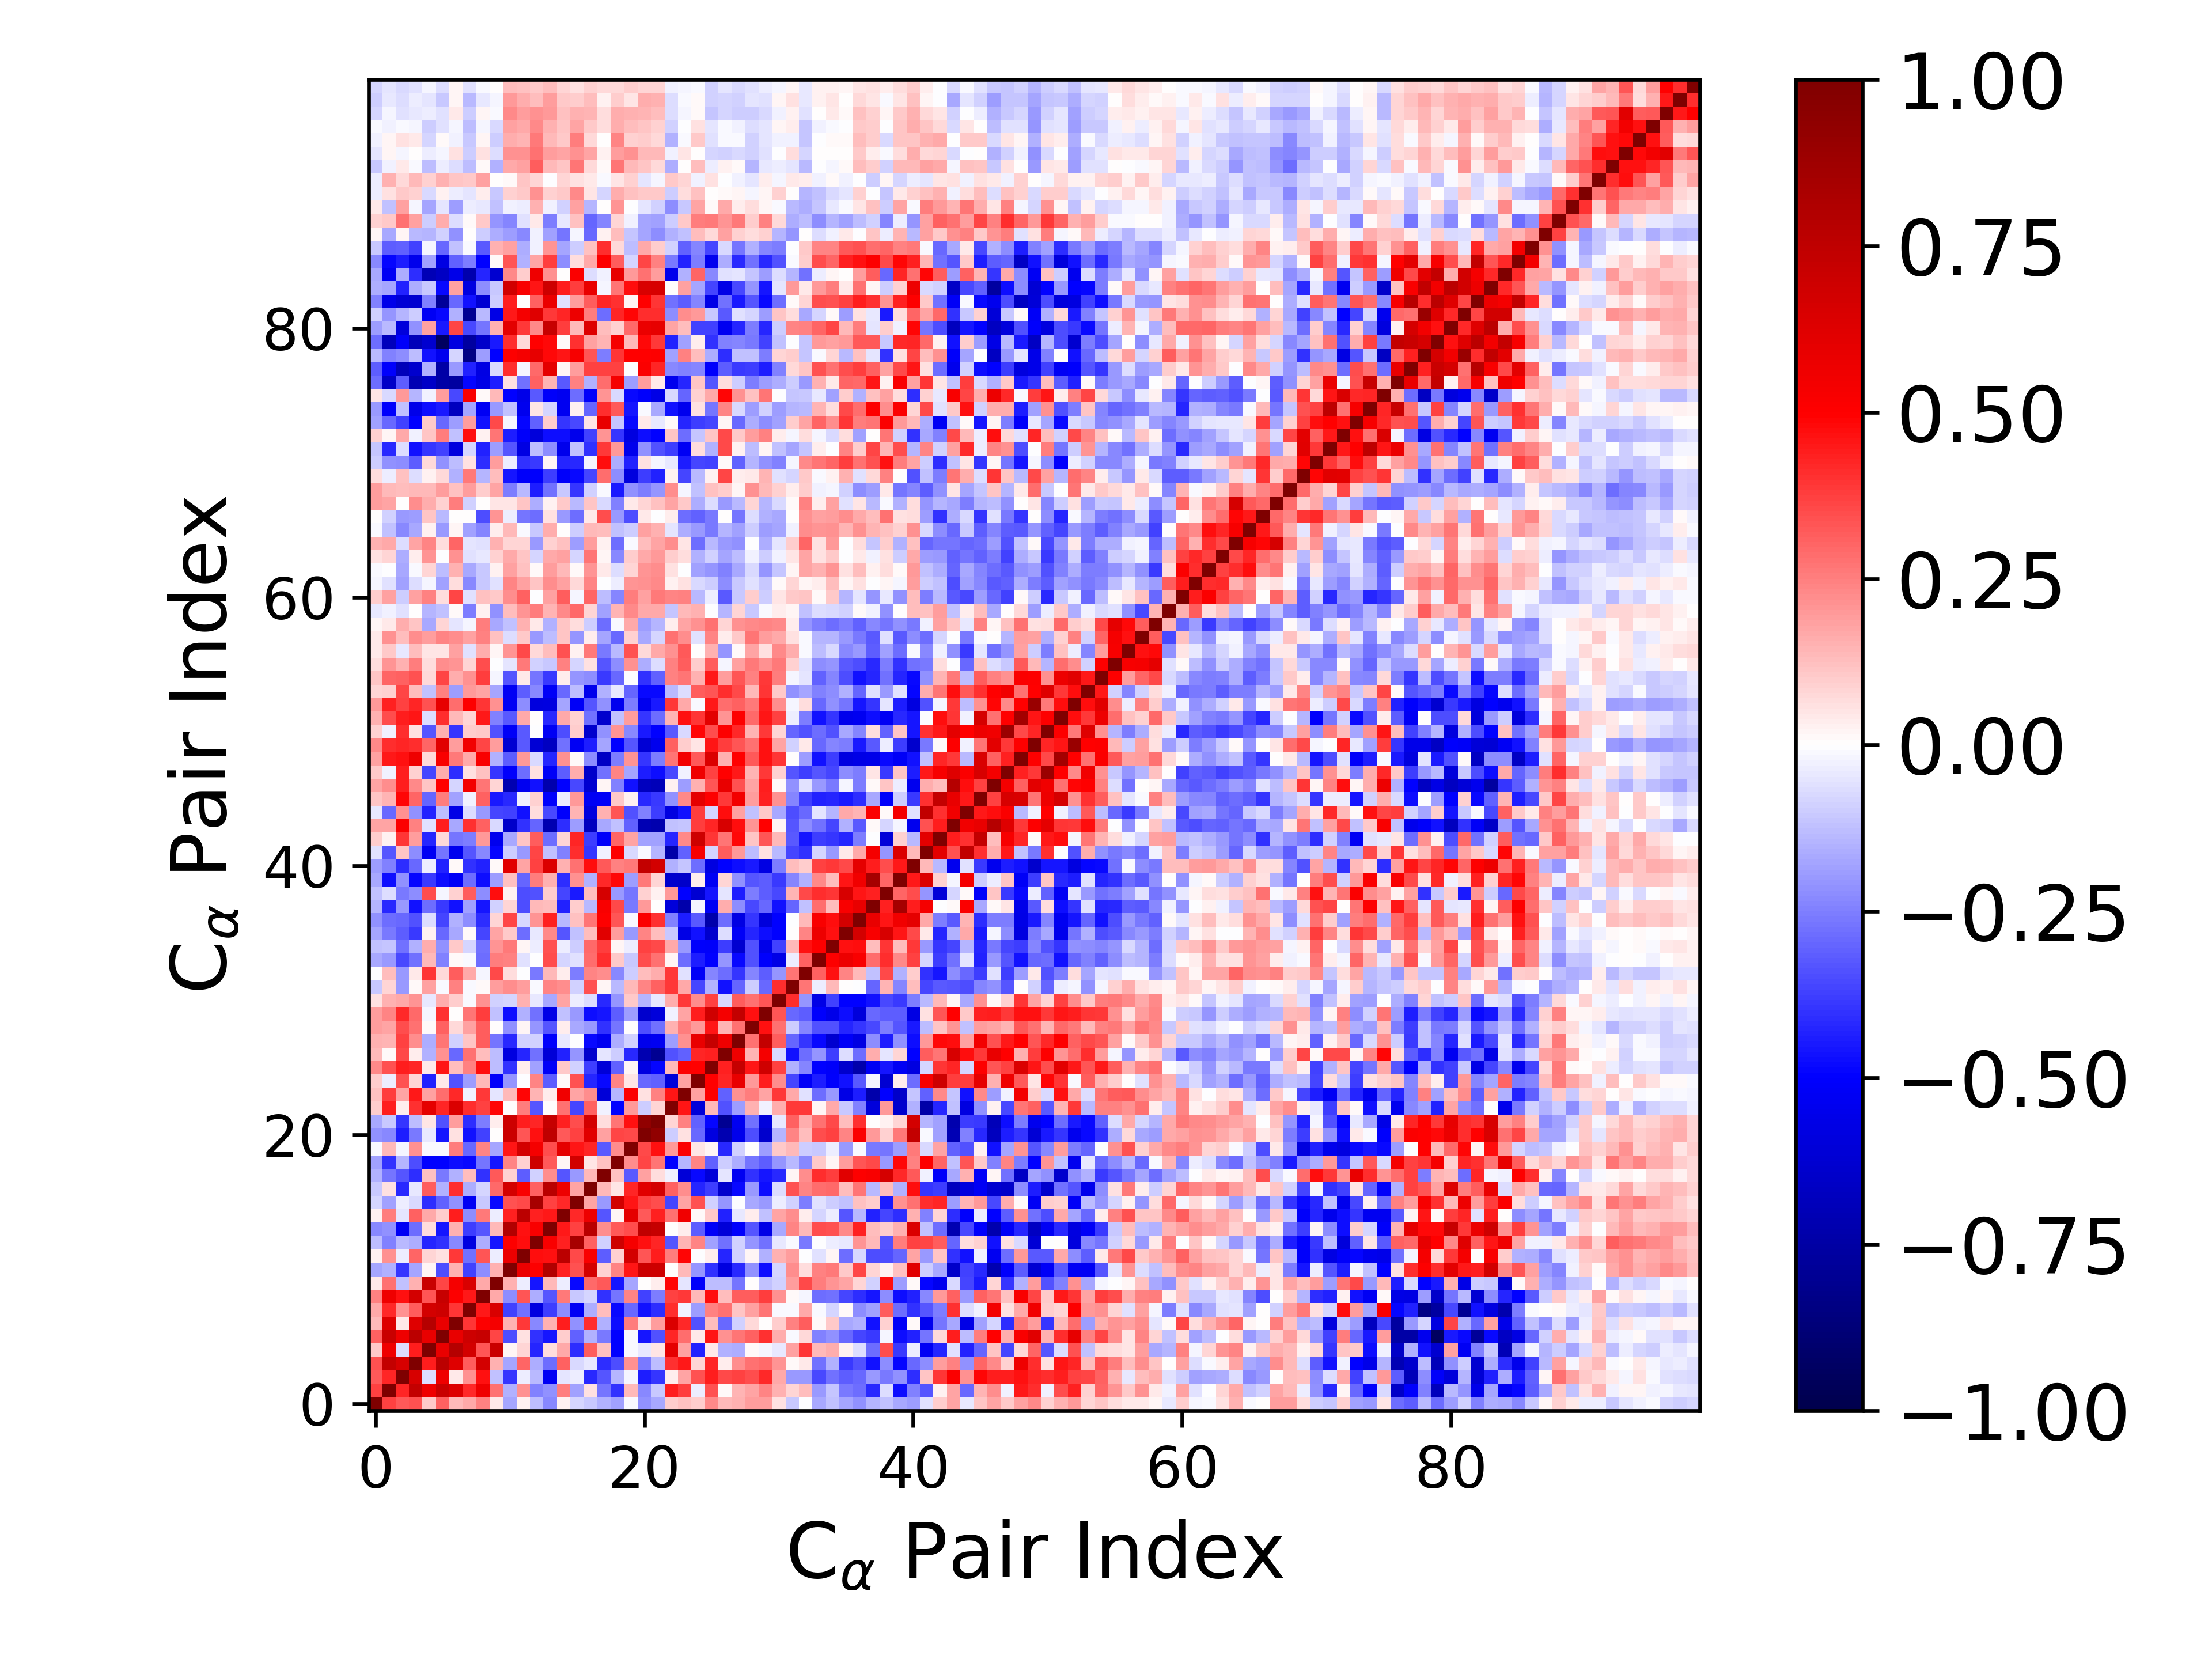

Values plotted in this chart, from the file beside it:
1.000000000000000000e+00, 3.704337656077698049e-01, 3.275778603892892105e-01, 3.405897845323958006e-01, 1.054725864995507134e-01, 3.059581898709127779e-01, 1.329888060791849513e-01, 1.671852196900328602e-01, 2.495471984355551176e-01, 4.053788526235175410e-02, -1.785270415772045871e-01, 2.904731483266161443e-02, -1.327711589232008493e-01, -2.272665712536092453e-01, 2.838453585435524867e-02, -8.175606518123780531e-02, -1.061356220048190468e-01, -1.533163495138320509e-01, -1.825929263987776385e-01, -8.395477863133094659e-03, -2.139132824221583740e-01, -1.686977045636045558e-01, 9.985113605185688690e-02, 1.247454604046120269e-01
3.704337656077698049e-01, 1.000000000000000000e+00, 4.249438172700978344e-01, 7.325566521383782836e-01, 5.550438535695906284e-01, 7.102951928562936112e-01, 6.291518683311092541e-01, 4.142416332965266901e-01, 5.568570509674632962e-01, 2.756869036692623509e-01, -1.522622451307745761e-01, 2.134416926795545677e-01, -2.441463444731784560e-01, -2.131353415035160959e-01, 2.563033961340142608e-01, -1.849838774325676116e-01, 5.858034835505681465e-02, -2.728052988869232864e-01, -3.986437919765379312e-01, 1.344226174330732104e-01, -2.325315514334656275e-01, -1.081667530465614119e-01, 4.418650957457723738e-01, 3.754167161445602363e-01
3.275778603892892105e-01, 4.249438172700978344e-01, 1.000000000000000000e+00, 6.493336481269389449e-01, -6.505265196899605307e-02, 5.622547112671296698e-01, 4.685703824117717908e-02, 2.121469135897734726e-01, 4.642531088598582656e-01, -1.249526812867351733e-01, -3.962675303982188257e-01, -3.312795809823657761e-02, -1.352553521906272593e-01, -5.303719401702707836e-01, -5.026619194307992144e-02, -3.500732463864809907e-02, -4.209708136602974826e-01, -3.351288054266873262e-01, -1.442458297707440718e-01, -2.111805945427789113e-02, -4.439762503224877199e-01, -3.963867139201466827e-01, 3.131096268125676402e-02, 1.769321930570152412e-01
3.405897845323958006e-01, 7.325566521383782836e-01, 6.493336481269389449e-01, 1.000000000000000000e+00, 4.381586912321939198e-01, 7.605933297454994246e-01, 6.238451561321355365e-01, 3.199991136050099327e-01, 6.685732885734961828e-01, 1.523976513545773903e-01, -1.752362795192071721e-01, 2.980574603487127217e-01, -1.621340524524241544e-01, -2.858312765132498545e-01, 3.055042328547190045e-01, -7.542807746262877866e-02, -4.190587158089151276e-02, -4.125718440043102397e-01, -3.441799029631822937e-01, 2.177369320317003587e-01, -2.597709761708094645e-01, -1.313619747974596463e-01, 4.031220031197141340e-01, 4.513758935852131837e-01
1.054725864995507134e-01, 5.550438535695906284e-01, -6.505265196899605307e-02, 4.381586912321939198e-01, 1.000000000000000000e+00, 5.852570773257191883e-01, 7.819461738673924023e-01, 6.716567471915817489e-01, 3.348527170512048401e-01, 7.069820132422924841e-01, 1.913208887327834395e-02, 8.399489185492206578e-02, -4.258617523707616259e-01, 6.510522992915403206e-02, 1.686220312429918544e-01, -4.133010928241541704e-01, 3.129416410508017998e-01, 1.241032350222379121e-01, -4.972100644770180988e-01, -1.128520297682365260e-02, -4.426283413534003175e-02, 5.235820529422213071e-02, 5.963743864240492742e-01, 1.853400604242317617e-01
3.059581898709127779e-01, 7.102951928562936112e-01, 5.622547112671296698e-01, 7.605933297454994246e-01, 5.852570773257191883e-01, 1.000000000000000000e+00, 5.852563876150759237e-01, 6.941551843231614782e-01, 7.176374704275683136e-01, 3.642560266639954802e-01, -3.445765517736996686e-01, 5.544547413327829966e-02, -4.029209577974560141e-01, -4.544452045887074076e-01, 9.854558213026509694e-02, -3.119699267078870353e-01, -1.534628127081652249e-01, -2.655492192507376559e-01, -4.930343730258990864e-01, -9.812049778992925492e-03, -4.549759917262978237e-01, -3.431151673142870950e-01, 4.256420489414632913e-01, 2.848797520205798017e-01
1.329888060791849513e-01, 6.291518683311092541e-01, 4.685703824117717908e-02, 6.238451561321355365e-01, 7.819461738673924023e-01, 5.852563876150759237e-01, 1.000000000000000000e+00, 3.906417260481043208e-01, 5.030245102651422773e-01, 5.348336731961939039e-01, 1.534809402373554510e-01, 3.876876721923627755e-01, -2.291523006066867874e-01, 1.532007670585159576e-01, 4.437225689268172735e-01, -2.161081349761513337e-01, 4.118885521851896603e-01, -1.511465394383084138e-01, -4.690673116622138816e-01, 2.575764897112796659e-01, 5.762902058121335824e-02, 1.932347185037502357e-01, 6.374785890955283474e-01, 4.208193947423902181e-01
1.671852196900328602e-01, 4.142416332965266901e-01, 2.121469135897734726e-01, 3.199991136050099327e-01, 6.716567471915817489e-01, 6.941551843231614782e-01, 3.906417260481043208e-01, 1.000000000000000000e+00, 4.505281518532553986e-01, 6.409501459595446926e-01, -3.737222412751078915e-01, -2.748656113602703233e-01, -5.851104468035088768e-01, -3.798286751462781052e-01, -2.260565111792836590e-01, -5.288646117361268661e-01, -1.592979836482197875e-01, 1.275984070022637973e-01, -4.835611760004189796e-01, -2.928935048534153096e-01, -4.613109073314680675e-01, -4.090590049287626817e-01, 4.085743506909780276e-01, -2.502439477629263623e-02
2.495471984355551176e-01, 5.568570509674632962e-01, 4.642531088598582656e-01, 6.685732885734961828e-01, 3.348527170512048401e-01, 7.176374704275683136e-01, 5.030245102651422773e-01, 4.505281518532553986e-01, 1.000000000000000000e+00, 1.675902728896213334e-01, -2.234766478810445434e-01, 3.355612804901834112e-01, -1.594621028327438406e-01, -3.308191633936379827e-01, 2.615377051833896460e-01, -1.069591079278783968e-01, -8.407140964758461066e-02, -3.999833978887418762e-01, -2.709219757684392382e-01, 2.412314003475362068e-01, -3.702092204459245250e-01, -2.513601631591043661e-01, 3.698955222478467753e-01, 3.893147926287921501e-01
4.053788526235175410e-02, 2.756869036692623509e-01, -1.249526812867351733e-01, 1.523976513545773903e-01, 7.069820132422924841e-01, 3.642560266639954802e-01, 5.348336731961939039e-01, 6.409501459595446926e-01, 1.675902728896213334e-01, 1.000000000000000000e+00, 1.510569437728658537e-01, -3.245828656512572685e-02, -4.603488905110167395e-01, 1.334732578085076615e-01, -3.198906862345234775e-02, -4.791610134753865324e-01, 2.926430991827561612e-01, 3.260841793235535468e-01, -4.607046053276667719e-01, -1.735671590043911527e-01, 1.607192647236710317e-03, 3.382622422474383661e-02, 4.882247123404438449e-01, -5.310865152295130703e-02
-1.785270415772045871e-01, -1.522622451307745761e-01, -3.962675303982188257e-01, -1.752362795192071721e-01, 1.913208887327834395e-02, -3.445765517736996686e-01, 1.534809402373554510e-01, -3.737222412751078915e-01, -2.234766478810445434e-01, 1.510569437728658537e-01, 1.000000000000000000e+00, 5.776412228868939014e-01, 5.040945774334660845e-01, 8.041173163753928543e-01, 4.334196289601259244e-01, 3.390799711620164358e-01, 6.716726872147057437e-01, 9.123802512037129664e-02, 2.351394642435000459e-01, 4.596061713819429850e-01, 6.963345653144771275e-01, 6.926961509987948906e-01, 7.729977521533673741e-03, 1.405969156580525459e-01
2.904731483266161443e-02, 2.134416926795545677e-01, -3.312795809823657761e-02, 2.980574603487127217e-01, 8.399489185492206578e-02, 5.544547413327829966e-02, 3.876876721923627755e-01, -2.748656113602703233e-01, 3.355612804901834112e-01, -3.245828656512572685e-02, 5.776412228868939014e-01, 1.000000000000000000e+00, 4.724312670494386635e-01, 4.665334036714418597e-01, 7.588285683645094037e-01, 3.541360511589689009e-01, 5.218986608626947632e-01, -3.178662269763726234e-01, 8.849071405111531841e-02, 6.683246488590283141e-01, 3.348236821815666064e-01, 4.375129091804045300e-01, 2.508660979254238588e-01, 4.875959681969354031e-01
-1.327711589232008493e-01, -2.441463444731784560e-01, -1.352553521906272593e-01, -1.621340524524241544e-01, -4.258617523707616259e-01, -4.029209577974560141e-01, -2.291523006066867874e-01, -5.851104468035088768e-01, -1.594621028327438406e-01, -4.603488905110167395e-01, 5.040945774334660845e-01, 4.724312670494386635e-01, 1.000000000000000000e+00, 5.161412240834685194e-01, 4.334655245320463979e-01, 8.407222498722736193e-01, 3.088115236143559317e-01, -9.043517497777556202e-02, 6.909611993134059382e-01, 5.317940855363383346e-01, 4.618087021564051264e-01, 4.230577790775139624e-01, -3.331526158911893298e-01, 1.480497218111550273e-01
-2.272665712536092453e-01, -2.131353415035160959e-01, -5.303719401702707836e-01, -2.858312765132498545e-01, 6.510522992915403206e-02, -4.544452045887074076e-01, 1.532007670585159576e-01, -3.798286751462781052e-01, -3.308191633936379827e-01, 1.334732578085076615e-01, 8.041173163753928543e-01, 4.665334036714418597e-01, 5.161412240834685194e-01, 1.000000000000000000e+00, 4.466942989571340838e-01, 3.702070408335817464e-01, 7.683263526513282038e-01, 2.246247001915491481e-01, 3.236311021706383406e-01, 3.453158077653414315e-01, 7.495080216735336975e-01, 7.238757013306087451e-01, 6.430062393237297549e-05, 3.538859515537160633e-02
2.838453585435524867e-02, 2.563033961340142608e-01, -5.026619194307992144e-02, 3.055042328547190045e-01, 1.686220312429918544e-01, 9.854558213026509694e-02, 4.437225689268172735e-01, -2.260565111792836590e-01, 2.615377051833896460e-01, -3.198906862345234775e-02, 4.334196289601259244e-01, 7.588285683645094037e-01, 4.334655245320463979e-01, 4.466942989571340838e-01, 1.000000000000000000e+00, 4.181861529953944112e-01, 5.662563391521674427e-01, -3.346979310628522275e-01, 1.712454926868287042e-02, 5.985450302668241518e-01, 3.272924377352314784e-01, 4.369794066074353389e-01, 2.745814807175265826e-01, 5.505969824805898583e-01
-8.175606518123780531e-02, -1.849838774325676116e-01, -3.500732463864809907e-02, -7.542807746262877866e-02, -4.133010928241541704e-01, -3.119699267078870353e-01, -2.161081349761513337e-01, -5.288646117361268661e-01, -1.069591079278783968e-01, -4.791610134753865324e-01, 3.390799711620164358e-01, 3.541360511589689009e-01, 8.407222498722736193e-01, 3.702070408335817464e-01, 4.181861529953944112e-01, 1.000000000000000000e+00, 1.738994458230077311e-01, -1.963707744029536684e-01, 6.773235495338216783e-01, 4.560461968237969899e-01, 3.742754007784679926e-01, 3.440714306640104136e-01, -3.654433646598570506e-01, 1.749309858979288534e-01
-1.061356220048190468e-01, 5.858034835505681465e-02, -4.209708136602974826e-01, -4.190587158089151276e-02, 3.129416410508017998e-01, -1.534628127081652249e-01, 4.118885521851896603e-01, -1.592979836482197875e-01, -8.407140964758461066e-02, 2.926430991827561612e-01, 6.716726872147057437e-01, 5.218986608626947632e-01, 3.088115236143559317e-01, 7.683263526513282038e-01, 5.662563391521674427e-01, 1.738994458230077311e-01, 1.000000000000000000e+00, 1.382352662439757518e-01, 5.008654553636476131e-02, 4.281739702633635680e-01, 6.125339819064559155e-01, 6.657357261015930394e-01, 3.079688309718710548e-01, 2.250192379994705727e-01
-1.533163495138320509e-01, -2.728052988869232864e-01, -3.351288054266873262e-01, -4.125718440043102397e-01, 1.241032350222379121e-01, -2.655492192507376559e-01, -1.511465394383084138e-01, 1.275984070022637973e-01, -3.999833978887418762e-01, 3.260841793235535468e-01, 9.123802512037129664e-02, -3.178662269763726234e-01, -9.043517497777556202e-02, 2.246247001915491481e-01, -3.346979310628522275e-01, -1.963707744029536684e-01, 1.382352662439757518e-01, 1.000000000000000000e+00, 1.210493999393578990e-01, -3.229853241472512848e-01, 1.798370757257430896e-01, 6.507223309483280149e-02, -2.343755279996939320e-02, -6.040074222426379258e-01
-1.825929263987776385e-01, -3.986437919765379312e-01, -1.442458297707440718e-01, -3.441799029631822937e-01, -4.972100644770180988e-01, -4.930343730258990864e-01, -4.690673116622138816e-01, -4.835611760004189796e-01, -2.709219757684392382e-01, -4.607046053276667719e-01, 2.351394642435000459e-01, 8.849071405111531841e-02, 6.909611993134059382e-01, 3.236311021706383406e-01, 1.712454926868287042e-02, 6.773235495338216783e-01, 5.008654553636476131e-02, 1.210493999393578990e-01, 1.000000000000000000e+00, 2.230103210966709881e-01, 3.670270994614629467e-01, 2.685981899300105558e-01, -4.959616110287632940e-01, -1.427958284984810755e-01
-8.395477863133094659e-03, 1.344226174330732104e-01, -2.111805945427789113e-02, 2.177369320317003587e-01, -1.128520297682365260e-02, -9.812049778992925492e-03, 2.575764897112796659e-01, -2.928935048534153096e-01, 2.412314003475362068e-01, -1.735671590043911527e-01, 4.596061713819429850e-01, 6.683246488590283141e-01, 5.317940855363383346e-01, 3.453158077653414315e-01, 5.985450302668241518e-01, 4.560461968237969899e-01, 4.281739702633635680e-01, -3.229853241472512848e-01, 2.230103210966709881e-01, 1.000000000000000000e+00, 3.556465207085660052e-01, 4.645246575550953105e-01, 2.010404756752381117e-01, 5.131210822452602072e-01
-2.139132824221583740e-01, -2.325315514334656275e-01, -4.439762503224877199e-01, -2.597709761708094645e-01, -4.426283413534003175e-02, -4.549759917262978237e-01, 5.762902058121335824e-02, -4.613109073314680675e-01, -3.702092204459245250e-01, 1.607192647236710317e-03, 6.963345653144771275e-01, 3.348236821815666064e-01, 4.618087021564051264e-01, 7.495080216735336975e-01, 3.272924377352314784e-01, 3.742754007784679926e-01, 6.125339819064559155e-01, 1.798370757257430896e-01, 3.670270994614629467e-01, 3.556465207085660052e-01, 1.000000000000000000e+00, 9.273662109193189229e-01, -9.537570234652253953e-02, 5.528089696876709730e-02
-1.686977045636045558e-01, -1.081667530465614119e-01, -3.963867139201466827e-01, -1.313619747974596463e-01, 5.235820529422213071e-02, -3.431151673142870950e-01, 1.932347185037502357e-01, -4.090590049287626817e-01, -2.513601631591043661e-01, 3.382622422474383661e-02, 6.926961509987948906e-01, 4.375129091804045300e-01, 4.230577790775139624e-01, 7.238757013306087451e-01, 4.369794066074353389e-01, 3.440714306640104136e-01, 6.657357261015930394e-01, 6.507223309483280149e-02, 2.685981899300105558e-01, 4.645246575550953105e-01, 9.273662109193189229e-01, 1.000000000000000000e+00, 8.254199016881562379e-02, 2.468365225917044936e-01
9.985113605185688690e-02, 4.418650957457723738e-01, 3.131096268125676402e-02, 4.031220031197141340e-01, 5.963743864240492742e-01, 4.256420489414632913e-01, 6.374785890955283474e-01, 4.085743506909780276e-01, 3.698955222478467753e-01, 4.882247123404438449e-01, 7.729977521533673741e-03, 2.508660979254238588e-01, -3.331526158911893298e-01, 6.430062393237297549e-05, 2.745814807175265826e-01, -3.654433646598570506e-01, 3.079688309718710548e-01, -2.343755279996939320e-02, -4.959616110287632940e-01, 2.010404756752381117e-01, -9.537570234652253953e-02, 8.254199016881562379e-02, 1.000000000000000000e+00, 4.583282288606940202e-01
1.247454604046120269e-01, 3.754167161445602363e-01, 1.769321930570152412e-01, 4.513758935852131837e-01, 1.853400604242317617e-01, 2.848797520205798017e-01, 4.208193947423902181e-01, -2.502439477629263623e-02, 3.893147926287921501e-01, -5.310865152295130703e-02, 1.405969156580525459e-01, 4.875959681969354031e-01, 1.480497218111550273e-01, 3.538859515537160633e-02, 5.505969824805898583e-01, 1.749309858979288534e-01, 2.250192379994705727e-01, -6.040074222426379258e-01, -1.427958284984810755e-01, 5.131210822452602072e-01, 5.528089696876709730e-02, 2.468365225917044936e-01, 4.583282288606940202e-01, 1.000000000000000000e+00
9.833919022682401090e-02, -3.327520403745904548e-02, 3.380356673878880391e-01, 8.528454277367462921e-02, -4.316807659091950744e-01, 4.387195239807464148e-02, -3.374614903885342909e-01, -1.923376960680924508e-01, 1.356644903710588490e-01, -5.114503601970876723e-01, -2.064578037353972939e-01, -2.022644663203147872e-03, 2.393713976683730649e-01, -3.161822425593413532e-01, 8.091468037721644482e-03, 3.391710099030420533e-01, -4.294812329828001096e-01, -4.836199567226837082e-01, 2.370964375471126262e-01, 5.013384121531711674e-02, -2.894949581820039919e-01, -3.085671325999997938e-01, -6.025236632056455433e-01, 1.806047398613187249e-01
2.334932623127086437e-01, 3.380187716244081320e-01, 4.441213609710309984e-01, 4.264846891302115361e-01, 4.182137418604684603e-02, 4.606771149227481543e-01, 1.316885711439836903e-01, 2.437967065727681404e-01, 4.750661834367335135e-01, -1.284031642321372402e-01, -4.060392725219579835e-01, 3.882118954713734832e-02, -1.847041694473970097e-01, -5.160424497669827693e-01, 1.032245039555995253e-01, -9.261163617824376415e-02, -3.769454048756675224e-01, -6.080823176783041184e-01, -3.101344466949945700e-01, 1.629826423016935213e-02, -5.841821915417299005e-01, -4.904378631771891262e-01, 1.390487264064742823e-01, 5.022868346153477326e-01
1.390189075007974007e-01, 9.131041783197436923e-03, 3.535171676788352313e-01, 3.391514757488956616e-02, -1.547146296850479552e-01, 2.146712986917494181e-01, -2.945524587755107837e-01, 2.786110087521740941e-01, 1.299407088510390329e-01, -1.302029591770824946e-01, -5.858333753633581109e-01, -4.264353088743205178e-01, -2.758450493121314961e-01, -6.028445623101873485e-01, -4.305739947326392980e-01, -2.078726381640883525e-01, -6.365574159567036761e-01, -5.390169588049245619e-02, -9.664248649034321015e-02, -4.167447549017185282e-01, -7.149702028982912738e-01, -7.983371482786258966e-01, -3.399366410803574268e-01, -3.072920039560026462e-01
1.533975730539697824e-01, 1.452676154443026391e-01, 3.699399717458438097e-01, 2.206916681307831141e-01, -1.613571503432239262e-01, 2.697262096749917792e-01, -8.987322702754345360e-02, 1.148347778004481928e-01, 3.196522170197034218e-01, -2.714680805014829112e-01, -4.174925468636399573e-01, -8.761283878541302472e-02, -9.087277425313981805e-02, -5.064037823469960120e-01, -4.395175200947776251e-02, -5.930317445479102445e-03, -4.832943343986654261e-01, -5.318144027538438401e-01, -1.615130637939497793e-01, -9.258077123629873673e-02, -5.504515916283448940e-01, -5.335614188040045391e-01, -1.891908246245480874e-01, 2.162383130074767013e-01
1.934783696053999635e-01, 1.719822241856820422e-01, 3.447931421611579728e-01, 2.737112576690107768e-01, 1.407934694197390119e-02, 3.085495500132403035e-01, 7.422812586151152081e-02, 1.851854087515371894e-01, 3.177308158695744678e-01, 5.406211674691731479e-03, -2.161116820426856877e-01, 2.216003998117680937e-02, -2.107396329901889409e-01, -3.327290661690789908e-01, 3.396109119404439047e-02, -1.650937416981726469e-01, -1.978888777003663946e-01, -4.047281351819783102e-01, -2.722044386766627744e-01, 5.290247569249524780e-03, -3.507558398175007475e-01, -2.804260563766804437e-01, 1.537365824588524110e-01, 2.554770627793281901e-01
1.944823501611561700e-01, 2.363361790899069503e-01, 4.188378925462279412e-01, 2.910368052932503780e-01, -2.336954556848724537e-02, 4.018289065304506136e-01, 4.533335648811898620e-03, 2.723772483728134630e-01, 3.775075173314232924e-01, -1.175984410836319882e-01, -4.757629438661464816e-01, -1.557003508062717589e-01, -2.806706134827677279e-01, -5.685952880743280202e-01, -1.202754660334989650e-01, -1.995284233217198000e-01, -4.755249032339080584e-01, -4.570534716939899655e-01, -3.175784940052681637e-01, -1.943914666367164423e-01, -6.340378722206567730e-01, -5.951050938934205892e-01, -2.436523126855168545e-02, 1.759126233247707005e-01
5.875992776749431462e-02, 1.535449852087981404e-01, 1.709747875356282809e-01, 2.105511158300603924e-01, -4.285732201934130264e-02, 1.638073583728381910e-01, 1.000807901910520242e-01, -9.413069567007202945e-03, 2.138669436142690561e-01, -9.200402998794172948e-02, -8.125842391755150329e-02, 1.496126497535236743e-01, -3.981524307564163201e-02, -1.703851069218232650e-01, 1.745385744973197706e-01, -3.160339402809089759e-02, -6.286031354871424170e-02, -4.166151096027345679e-01, -2.089812798456623377e-01, 1.087182240714915926e-01, -1.468202715188841045e-01, -4.304962581883036571e-02, 1.584591773109843560e-01, 3.895624515022431122e-01
-1.068940640909237516e-01, 8.030929338697177788e-02, -1.959857708525140629e-01, 1.189436402885950782e-02, 1.830927940395837561e-01, -8.060519689297222096e-03, 2.446375416783164725e-01, -1.139933016296515618e-02, 1.191252532517506242e-02, 1.943857046748427297e-01, 2.210282785591868027e-01, 1.942992295314298623e-01, -1.275396333369120325e-02, 2.345263628164273029e-01, 2.232386763236335336e-01, -9.081952810665364084e-02, 3.386902500597213650e-01, 1.646856601938276668e-02, -1.391595261184846444e-01, 1.358309453528324662e-01, 2.352381962931772430e-01, 3.082705408837355110e-01, 3.846614694936882906e-01, 1.678688172714182525e-01
-2.700615369052532851e-03, 1.311368766721133505e-01, -1.965925447977771301e-01, 4.405756521684450755e-02, 3.918465763646102329e-01, 7.559896532887301623e-02, 3.161014336957574944e-01, 1.709121213707985310e-01, -1.709491228717528385e-02, 3.524477419205851447e-01, 6.591485251477088858e-02, -3.310898251879180760e-03, -2.598150912733656059e-01, 1.390455716216841831e-01, 3.497002302130767376e-02, -2.531565820065679873e-01, 2.380633906004951117e-01, 2.187688923713790590e-01, -2.319600948308571386e-01, -9.445180391321977842e-02, 1.289698680198433645e-01, 1.624592128005606928e-01, 3.865417409072675614e-01, -5.652160446896976886e-02
-1.680598300766384112e-01, -1.963485103253571062e-01, -3.521900768539605875e-01, -2.770673906213050319e-01, 1.371617709287935860e-01, -2.459739409679234379e-01, 1.248252830435301122e-02, -1.457028025521936963e-02, -2.812603939981773160e-01, 2.505617314576652488e-01, 2.474184928800232108e-01, -5.963230273088544059e-02, -7.545740823280184910e-03, 3.476308631697870855e-01, -8.461223718631984136e-02, -5.550161012929125115e-02, 2.817342065762528658e-01, 4.105337358753476940e-01, 1.034640439484521834e-01, -1.031638391958188822e-01, 3.452713857115778384e-01, 2.810447006684196336e-01, 2.181956566734758948e-02, -2.833680572399610575e-01
-1.206809005516482902e-01, -1.116463738477977280e-01, -2.778712831716775855e-01, -1.496016698873991468e-01, 1.583653661199602436e-01, -2.178890926845161169e-01, 1.067566198281739709e-01, -8.379909167181068264e-02, -2.771798751073453193e-01, 2.084194788400465514e-01, 2.621171554726169917e-01, 1.958318175942895534e-02, -3.272709589156713034e-02, 3.382921353947287990e-01, -3.751177458162167910e-02, -9.922704292286201044e-02, 2.911340929503123398e-01, 3.754940916263760919e-01, 2.078049153160006421e-02, -3.586337686565412020e-02, 3.706418472688150501e-01, 3.581030102452764652e-01, 1.666768712342689696e-01, -1.996976589783481248e-01
-1.725624644201460833e-01, -2.630681764727915706e-01, -3.164278495170039784e-01, -3.845172940122845717e-01, 2.724056286168526422e-02, -2.912548178605223748e-01, -1.694369595827302510e-01, 8.652654671561987518e-03, -3.596973036889737352e-01, 1.780617768546464696e-01, 1.032370783049168378e-01, -2.834078920825353065e-01, -4.519201525903709937e-02, 2.309803829768840022e-01, -3.322287188127479585e-01, -1.189875860519639533e-01, 1.261564874040027873e-01, 6.130258852065907371e-01, 1.895323222010730502e-01, -1.996830984969395761e-01, 2.409675990898484665e-01, 1.316650870963242959e-01, -1.053485737999092509e-01, -5.689512729049056583e-01
-2.133671322532271208e-01, -2.868350109918944568e-01, -2.968603821252783770e-01, -3.423195926240826803e-01, -6.735970384403235089e-02, -3.636898735163215934e-01, -1.528571997595556120e-01, -2.218154322607521489e-01, -4.123467250547763752e-01, 8.003963458083832028e-02, 3.624546848283564104e-01, -7.554715230687271410e-02, 2.087740886892827663e-01, 4.349458976204441663e-01, -1.357959076441151436e-01, 1.212506688795246951e-01, 2.729177484091289685e-01, 5.028356618632749964e-01, 3.307371559937176686e-01, -8.933002001305742623e-03, 5.114840406121501371e-01, 3.992395421415491641e-01, -2.476155244242488895e-01, -4.451917840767028456e-01
-1.438221479428194172e-01, -4.209479425285976295e-01, -1.985223575392093820e-01, -4.641947990388121115e-01, -2.879039280491781372e-01, -3.881691923711185210e-01, -4.648643251632012530e-01, -1.810677906176439977e-01, -4.553393013581873983e-01, -9.250936888036297157e-02, 8.532423636860839156e-02, -3.498818003801483223e-01, 1.339816084719896716e-01, 1.256399822529852550e-01, -4.302506109462809758e-01, 9.603958391552440410e-02, -1.362943337302529034e-01, 5.169966114233872645e-01, 3.551050296424041464e-01, -2.594826101791094519e-01, 2.003883463258932518e-01, 6.491353152783096991e-03, -5.954870657181408067e-01, -7.300954066479661275e-01
-1.248364638232500184e-01, -6.611044546633670915e-02, -2.594684840759272637e-01, -2.191319254627778490e-01, 3.456550047716419050e-01, -2.269273656837104275e-02, 9.038541367729684139e-02, 3.172306032075862259e-01, -2.188979556148291095e-01, 4.738449429135492275e-01, 2.641774018284611530e-02, -3.445242746321525718e-01, -3.416275889933540477e-01, 9.819386799793140830e-02, -3.665323471619151285e-01, -4.477771938313802602e-01, 1.301003339038087903e-01, 6.599717262028458320e-01, -1.979547373215764794e-01, -2.689060276824947748e-01, 9.117897325365313665e-02, 2.450523285014885588e-02, 2.022239753416256725e-01, -4.930279757248962613e-01
-1.710281640561904792e-01, -4.709559249052986396e-01, -2.149791256658903915e-01, -4.854901806450958035e-01, -3.830796621849753558e-01, -4.707574203470751284e-01, -5.179504660961437024e-01, -2.869681849410286034e-01, -4.724246031000438606e-01, -1.877116144432296463e-01, 1.196213617093784820e-01, -3.020063491848912762e-01, 2.548037781316911943e-01, 1.497380709570028945e-01, -4.128882412418103387e-01, 2.159177577562365058e-01, -1.489911228726212844e-01, 4.205276789877249177e-01, 4.800195367372899757e-01, -1.878467814414355175e-01, 2.640415611500023796e-01, 7.959528380738173370e-02, -6.394287017113341465e-01, -6.416470280590264030e-01
-1.948163235334435528e-01, -2.443467462967471304e-01, -4.077805248722783937e-01, -2.915301725865441229e-01, -3.859312504352872125e-02, -4.349095667006251387e-01, 1.169944529511746101e-02, -4.039304902074257186e-01, -4.305663066906487702e-01, 1.241369073613868453e-02, 6.114980052166664182e-01, 1.795006860162623730e-01, 3.681187790043268793e-01, 6.330394174557820719e-01, 1.495194975261918691e-01, 2.763291250705312563e-01, 4.721475654017219248e-01, 3.276537447986326290e-01, 2.486044311584147681e-01, 2.591055240768092016e-01, 7.324144220063765198e-01, 6.708454901097585799e-01, -1.536893951528380542e-01, -1.121936446765666590e-01
-6.084982227243363601e-02, -3.308628436756193003e-01, 1.094544682202618635e-01, -2.238245529199278105e-01, -5.258117777548588778e-01, -2.721145237465936728e-01, -5.463301049701959622e-01, -3.339003081333717926e-01, -2.309686070837333183e-01, -4.920219450550966656e-01, -1.001954378932976703e-01, -2.009410717287329617e-01, 3.626066492996609658e-01, -1.205896392081629437e-01, -2.476705526487696651e-01, 4.121305744453235276e-01, -3.929325841888473003e-01, -3.086699148569765905e-02, 5.030019956611403442e-01, -7.375425931757530196e-02, -9.737033561370810053e-03, -1.477398374567771289e-01, -7.389702891290055309e-01, -3.099620506494204508e-01
9.973030403944369016e-02, 2.363705242365628928e-02, 3.975309760125283476e-01, 1.917353836301826375e-01, -4.229503044580806836e-01, 7.630037584789542415e-02, -2.660316560995001911e-01, -2.523512548520883136e-01, 1.957057512274260058e-01, -5.433805164601049897e-01, -1.676473516799825980e-01, 1.162532589924391985e-01, 3.186061511304844052e-01, -2.843410077726321039e-01, 8.318664466126297896e-02, 4.260234994968327693e-01, -3.816737952437764259e-01, -5.117196482882893083e-01, 3.032640151979754117e-01, 1.725789054316466398e-01, -1.835382152303088876e-01, -1.845219495420860056e-01, -4.224982105349334716e-01, 2.277821398069325431e-01
1.778726451550966814e-01, 1.775864031184515857e-01, 5.090208780557133883e-01, 2.423327442844035728e-01, -5.886649858599703189e-02, 4.398059294161202337e-01, -1.656479174724017067e-01, 4.039949733718853353e-01, 3.083488988032422884e-01, -7.480619699579532655e-02, -6.454835568156057635e-01, -4.000323462397778473e-01, -3.003769121768248840e-01, -7.168022150123636305e-01, -4.085595638763650506e-01, -1.881266952653882774e-01, -6.767060165650626846e-01, -1.647117787456955917e-01, -1.213168828006545991e-01, -3.059327122768932261e-01, -7.031695525234680222e-01, -7.262500098881427002e-01, -1.184110081118036062e-01, -1.168434066690167972e-01
-4.156959798671383544e-02, -2.909533569178815449e-01, 2.140074932026673205e-01, -2.113117064691405478e-01, -4.351042909381283574e-01, -1.288667244804451995e-01, -5.685369330841989477e-01, -6.957200039277691705e-02, -1.976108101757469426e-01, -3.617466304582989678e-01, -3.689821817092683864e-01, -4.652163554361588016e-01, 6.549439961714120795e-02, -3.521958376607620123e-01, -5.003246126560765283e-01, 1.421407038427277281e-01, -5.913361884984034145e-01, 1.507145491433731499e-01, 3.351724214212286057e-01, -3.364477278745686695e-01, -2.465666858535749406e-01, -3.780182041476742860e-01, -5.835050613165011502e-01, -4.619105215704858436e-01
1.105868934584441493e-01, 1.428290448148104852e-01, 4.915187864266158391e-01, 3.017855639771543919e-01, -2.998458551431504859e-01, 2.571608142582384460e-01, -1.848149065281362857e-01, -2.921744188820806984e-02, 3.076211135226754045e-01, -4.474947393081529223e-01, -4.204724013833469609e-01, -2.803519734437128624e-02, 8.923698034402419155e-02, -5.051694610074928260e-01, -3.852387300589320968e-02, 2.001755928123222228e-01, -5.283160218154764332e-01, -5.191450844172721402e-01, 1.076368719737750140e-01, 2.613752785903529843e-02, -4.184958547662722683e-01, -3.832270110301705390e-01, -2.151062917506521843e-01, 2.319729410060586972e-01
1.732197243695660915e-01, 2.238524726607781512e-01, 4.413662769700733568e-01, 2.311975887246756900e-01, 1.108042796129115881e-01, 4.923484427678661013e-01, -8.286817032127770377e-02, 5.420436002709495549e-01, 2.675985920256772066e-01, 8.474600305687314539e-02, -7.117125683434973871e-01, -5.375543425257520713e-01, -4.682643025394225278e-01, -7.214303759169109487e-01, -4.928568936722152460e-01, -3.587088228731165618e-01, -6.326596272912019536e-01, 1.726887771558518678e-02, -2.488389851970748134e-01, -4.646968753907733674e-01, -6.790357566435429870e-01, -6.934986445622073337e-01, 2.937034816087513364e-02, -1.924898827072323015e-01
1.035101682206037432e-01, -2.628196425176961004e-02, 4.394105301164498711e-01, 8.901388113361431709e-02, -3.632003154335410877e-01, 1.567305695515624209e-01, -4.089235799052664544e-01, 5.738152243819415882e-02, 1.247594700692518516e-01, -3.981353041615681154e-01, -5.004542863115839513e-01, -2.880617580336901629e-01, 5.947064507128041466e-02, -5.230695164899162863e-01, -3.160219044906910080e-01, 1.614687173417892196e-01, -6.424282765063572542e-01, -2.792498852435964518e-01, 2.407510872572183602e-01, -1.732802801944437476e-01, -4.426197423606978432e-01, -4.748070615894298130e-01, -3.537363940651377381e-01, -2.349072746682622989e-02
1.810938609072736127e-01, 4.496650613612611647e-01, 4.636937595598426554e-01, 5.589238780682123098e-01, 7.314975463126188737e-02, 5.218689628303638806e-01, 2.602683988413216909e-01, 1.667942910743640261e-01, 5.210197600452699529e-01, -1.561188911512371436e-01, -3.155152391872461659e-01, 2.003993409538696868e-01, -7.581840484906077204e-02, -4.232415363652316520e-01, 2.186694967328673411e-01, 1.002393681943234381e-02, -2.211866139974197898e-01, -6.615843249989781238e-01, -2.503537707596605322e-01, 2.101585433512574985e-01, -3.953007648764089721e-01, -2.566195772661356012e-01, 2.688796267779111071e-01, 5.445055473555057146e-01
2.286054050520409109e-01, 4.104245355309455445e-01, 4.270505305384529326e-01, 4.091453510539141969e-01, 3.037904512992953276e-01, 6.108860751617394280e-01, 1.939342903942643526e-01, 5.522262863391624865e-01, 3.649782889338644143e-01, 1.914966232424347437e-01, -6.227152826268735897e-01, -3.265696588584378057e-01, -6.100048127305320866e-01, -6.676060627803590553e-01, -2.799839711513623652e-01, -5.271168994259506357e-01, -4.398121111071448541e-01, -1.785622458609238683e-01, -4.994147871549574069e-01, -3.355355895695318891e-01, -6.159291758166655084e-01, -5.397383103032810103e-01, 3.118253981326327695e-01, 9.708054175322231028e-02
9.244016039707422805e-02, -2.647905083503569387e-02, 4.124083377686732499e-01, 6.118977726304042353e-02, -3.286975606222084512e-01, 1.524519308718571831e-01, -3.969277078109113011e-01, 1.000263289182653781e-01, 1.056191836953572216e-01, -3.395283851120207141e-01, -5.192025911644509995e-01, -3.245618155281015937e-01, -1.443823419783250590e-03, -5.276815034396797888e-01, -3.488051715838576539e-01, 9.936698986727102167e-02, -6.347195267426249954e-01, -2.160914657896810531e-01, 2.067504479149527286e-01, -2.336626486680379589e-01, -4.482889219599539565e-01, -4.923373395660984309e-01, -3.259759334260031172e-01, -7.688479366802422610e-02
1.505459482071516697e-01, 3.513188623266356170e-01, 4.404187406617878220e-01, 4.568334382126287285e-01, -6.351502159043048712e-02, 4.070121760007155420e-01, 1.332396543158359814e-01, 8.217775546982418466e-02, 4.504921805601767026e-01, -2.484064487795126785e-01, -3.244786969477659322e-01, 1.697208289619908106e-01, 5.179556465272376273e-03, -4.179089275796563085e-01, 1.707289118960962082e-01, 8.671114034101137791e-02, -2.762328758893458081e-01, -6.401237197290510217e-01, -1.232457113220430389e-01, 1.887923658511500291e-01, -3.925588130238646389e-01, -2.847972155222503465e-01, 1.452463579024369789e-01, 4.657154034715675905e-01
1.982840796985906040e-01, 4.368713510702091907e-01, 3.683904569710815258e-01, 4.280463525881780251e-01, 3.392531111809770628e-01, 5.926505284547615160e-01, 2.888888844712196313e-01, 5.055657924863864450e-01, 3.911713257307281588e-01, 2.126494778724627721e-01, -5.298282172599533268e-01, -2.203680550072629474e-01, -5.914727996519368869e-01, -5.793114030839340289e-01, -1.767647598042545176e-01, -5.217292758230691607e-01, -3.319717463764357834e-01, -2.161518949209868812e-01, -5.415976627124100551e-01, -2.523844548571356206e-01, -5.432039025369517216e-01, -4.465751904249915527e-01, 3.844843457878515114e-01, 1.689891361475745202e-01
8.294095565039168172e-02, 8.705451194149722849e-02, 3.618501924737194120e-01, 1.314609164744330871e-01, -1.242637744209887096e-01, 2.461931442377148505e-01, -1.900453149329049962e-01, 1.966038047154115009e-01, 1.731434029229391158e-01, -1.779565200082418863e-01, -5.261113690924752451e-01, -3.189297370411013355e-01, -2.307115495471162014e-01, -5.175907371473816854e-01, -2.927506677392590073e-01, -1.273319897768014630e-01, -5.475780623622709120e-01, -1.559570846707475367e-01, -4.385008378259838691e-02, -3.005577932104567251e-01, -4.783925528104153169e-01, -4.815111272953163102e-01, -1.334711944711241827e-01, -6.770710747709353383e-02
1.157903518687472266e-01, 3.032587782011744726e-01, 3.087413982454662587e-01, 3.409065216715896907e-01, 7.216914564987689240e-02, 3.664410530359126783e-01, 1.592858082636652850e-01, 2.150323288064809046e-01, 3.779334369940064442e-01, -2.224584853249103947e-02, -3.351778522683608319e-01, 4.057110509244687968e-02, -2.682428734610814436e-01, -3.885536090075413784e-01, 3.284036062857827176e-02, -2.106554986003505159e-01, -2.243941874962829541e-01, -3.840620840065444574e-01, -2.895870127460756782e-01, -2.022824244403938383e-03, -4.012857905431228001e-01, -3.080383674023092766e-01, 2.468320112580879855e-01, 2.696432932712184982e-01
6.990541610302618281e-02, 2.107187538727409992e-01, 1.511422596411976793e-01, 2.572414091310944451e-01, 6.634460833208818964e-02, 2.228262459684924868e-01, 2.036929838990048924e-01, 8.313106554577173735e-02, 3.487198008314715270e-01, -2.277409922006908092e-03, -4.808425514624889430e-02, 2.652877201610708835e-01, -8.666888205383785349e-02, -1.083580394726056384e-01, 2.459047471245868755e-01, -7.973069048266814840e-02, 5.957645457646160159e-02, -3.348219552336902383e-01, -2.203245794961268544e-01, 2.161009131978091913e-01, -1.610955288527685658e-01, -6.265270336651311556e-02, 2.474531497260110680e-01, 3.155285810810804503e-01
4.442532812031747130e-02, 1.045597935054757427e-01, -4.192373220939896866e-02, 1.265328335156393202e-01, 4.751172740593524041e-02, 4.904062572961601779e-02, 1.848795030717685084e-01, -5.835062153343277547e-02, 1.595451699610884178e-01, 1.623884096365948992e-02, 2.065534743130380824e-01, 3.559485387063697215e-01, 7.681448415755004477e-02, 1.250975003229190252e-01, 3.384088605106020387e-01, 3.108953090540990741e-02, 2.595699947232462668e-01, -2.652231616684346260e-01, -1.337256003567539042e-01, 3.372584811866383148e-01, 7.564889569939860225e-02, 1.685507105201456135e-01, 2.173071907970104411e-01, 3.213309410932991828e-01
4.603088239080369015e-02, 2.121689685504358769e-01, 1.300020604219996323e-01, 2.193680385253147236e-01, 1.934728332346890844e-01, 2.384099286222063074e-01, 2.235957206416885612e-01, 1.870203753016164150e-01, 2.431323130747848338e-01, 1.222486172261597753e-01, -6.878351064071248910e-02, 1.086882254990926694e-01, -2.014133895301274402e-01, -1.316170250848187617e-01, 1.131590168119807199e-01, -2.043993213671989051e-01, 3.750281144504125780e-02, -1.743762006881528492e-01, -2.910304942473022072e-01, 9.038294183893544331e-02, -1.694178926755925962e-01, -8.251754799258539941e-02, 2.746834393419624876e-01, 2.212517403059250931e-01
1.719612174745866612e-02, 4.143740248273255350e-02, 1.586020413263961870e-01, 1.120847690460427398e-01, -1.665842123286036536e-01, 8.193949018837100307e-02, -5.042165500863977218e-02, -1.676612569608355863e-02, 2.576330025519094069e-01, -1.696465506623931196e-01, -1.239691696016188976e-01, 1.485400745165018632e-01, 4.123103724287303928e-02, -1.535290512218462078e-01, 1.153196693041930732e-01, 6.728115036892054479e-02, -9.593742685354431088e-02, -2.820607357423495776e-01, -1.212624041064177573e-02, 1.707258960586634233e-01, -1.915830922718855245e-01, -1.431795575019230715e-01, 3.532821118805530569e-02, 1.746197133697083015e-01
-4.582785949724015734e-02, -3.085191804219328607e-02, -5.482299518570633162e-02, 2.713653506356205019e-04, -1.454371536177047619e-01, -1.182444888567310143e-01, 1.079598484233715468e-02, -2.569779664024587906e-01, 2.898730018139853565e-02, -2.137390051088310650e-01, 1.316748659898764606e-01, 2.076454239826845960e-01, 2.544804720035003798e-01, 1.464113301549814783e-01, 2.331611378786639932e-01, 2.932432085975585911e-01, 8.193519553666028798e-02, -1.815913756440415694e-01, 1.477607575619157843e-01, 2.310048491103724178e-01, 1.718339338746580902e-01, 1.693164708858523604e-01, -1.110468754381508660e-01, 1.404045360349996108e-01
9.718393658794571843e-02, 1.854940190164741931e-01, -9.712788261746535534e-02, 1.822097487223528489e-01, 2.460987738205873965e-01, 6.932934598407197724e-02, 3.620877460498183043e-01, -5.802526655491133112e-02, 1.186981626910701138e-01, 1.035116155293602097e-01, 2.252433975045081138e-01, 3.097751692825577163e-01, -1.623052677016896149e-03, 1.860605914623644774e-01, 3.173709138635633642e-01, -1.741851644759161502e-02, 2.984544889240433041e-01, -1.290758412086209783e-01, -2.379625617678277349e-01, 2.555015127606460879e-01, 1.831508356421359673e-01, 2.633047307978449991e-01, 2.374767998663165625e-01, 2.466346110771997779e-01
... 38 more rows
